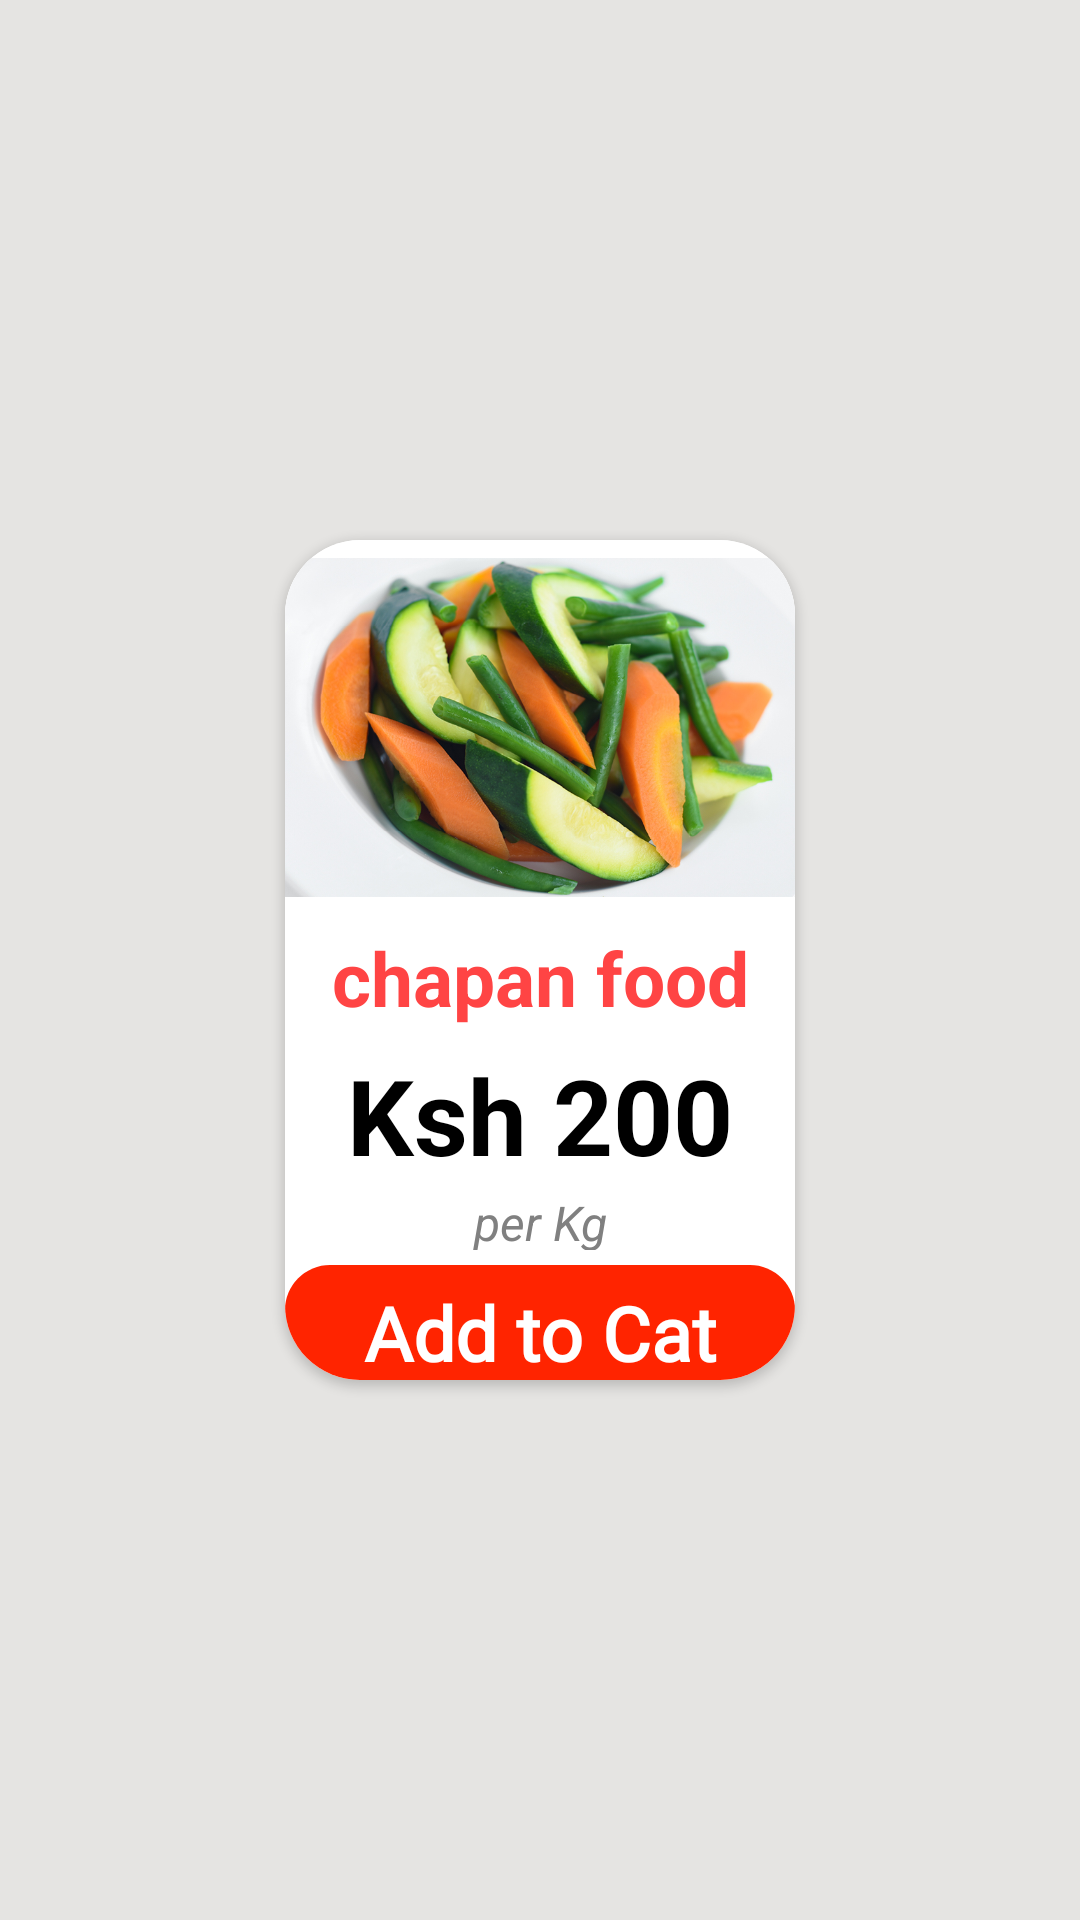

Here is an Android app screen rendered from its layout file. Give the layout XML and the strings, colors and styles it references.
<!-- AndroidManifest.xml: application theme AppTheme -->
<!-- res/layout/layout_goout_pruducts.xml -->
<?xml version="1.0" encoding="utf-8"?>
<androidx.constraintlayout.widget.ConstraintLayout
    xmlns:android="http://schemas.android.com/apk/res/android"
    xmlns:app="http://schemas.android.com/apk/res-auto"
    xmlns:tools="http://schemas.android.com/tools"
    android:background="#E5E4E2"
    android:layout_width="wrap_content"
    android:layout_height="wrap_content">

    <androidx.cardview.widget.CardView
        android:layout_width="170dp"
        android:layout_height="280dp"
        android:layout_margin="5dp"
        android:layout_marginStart="16dp"
        android:layout_marginTop="16dp"
        android:layout_marginEnd="16dp"
        android:layout_marginBottom="16dp"
        app:cardBackgroundColor="@android:color/white"
        app:cardCornerRadius="25dp"
        app:layout_constraintBottom_toBottomOf="parent"
        app:layout_constraintEnd_toEndOf="parent"
        app:layout_constraintStart_toStartOf="parent"
        app:layout_constraintTop_toTopOf="parent">

        <LinearLayout
            android:layout_width="match_parent"
            android:layout_height="match_parent"
            android:background="@color/colorWhite"
            android:orientation="vertical">

            <ImageView
                android:id="@+id/produ_img"
                android:layout_width="match_parent"
                android:layout_height="125dp"
                android:layout_gravity="top"
                android:src="@drawable/two" />

            <TextView
                android:id="@+id/produ_name"
                android:layout_width="match_parent"
                android:layout_height="wrap_content"
                android:layout_gravity="top"
                android:layout_marginTop="4dp"
                android:gravity="center"
                android:text="chapan food"
                android:textColor="@android:color/holo_red_light"
                android:textSize="25sp"
                android:textStyle="bold" />

            <TextView
                android:id="@+id/price"
                android:layout_width="match_parent"
                android:layout_height="50dp"
                android:layout_gravity="top"
                android:layout_marginTop="4dp"
                android:gravity="center"
                android:text="Ksh 200"
                android:textColor="@android:color/black"
                android:textSize="35sp"
                android:textStyle="bold" />

            <TextView
                android:id="@+id/weigh"
                android:layout_width="match_parent"
                android:layout_height="20dp"
                android:layout_gravity="top"
                android:gravity="center"
                android:text="per Kg"
                android:textColor="#808080"
                android:textSize="16sp"
                android:textStyle="italic" />

            <TextView
                android:id="@+id/add_cat"
                android:layout_width="match_parent"
                android:layout_height="45dp"
                android:layout_marginTop="5dp"
                android:background="@drawable/price_tag"
                android:fontFamily="@font/magnifika"
                android:gravity="center"
                android:text="Add to Cat"
                android:textColor="@android:color/white"
                android:textSize="25sp"
                android:textStyle="bold" />

        </LinearLayout>


    </androidx.cardview.widget.CardView>
</androidx.constraintlayout.widget.ConstraintLayout>
<!-- resources referenced by this layout -->
<resources>
  <color name="colorWhite">#ffffff</color>
  <!-- drawable price_tag (drawable) -->
  <?xml version="1.0" encoding="utf-8"?>
  <selector xmlns:android="http://schemas.android.com/apk/res/android">
      <item>
          <shape android:shape="rectangle">
              <solid android:color="#ff2400"/>
                <stroke android:color="#0000ff"
                       android:width="0dp"
                    android:textAlignment="center"/>
              <corners android:radius="15dp"/>
          </shape>
      </item>
  </selector>
  <!-- drawable two: jpg bitmap (drawable, 274910 bytes) -->
  <style name="AppTheme" parent="Theme.AppCompat.Light.NoActionBar">
          
          <item name="colorPrimary">@color/colorPrimary</item>
          <item name="colorPrimaryDark">@color/colorPrimaryDark</item>
          <item name="colorAccent">@color/colorAccent</item>
          <item name="android:windowDisablePreview">true</item>
  
      </style>
  <color name="colorPrimary">#ffffff</color>
  <color name="colorPrimaryDark">#ffffff</color>
  <color name="colorAccent">#F23C03</color>
</resources>
